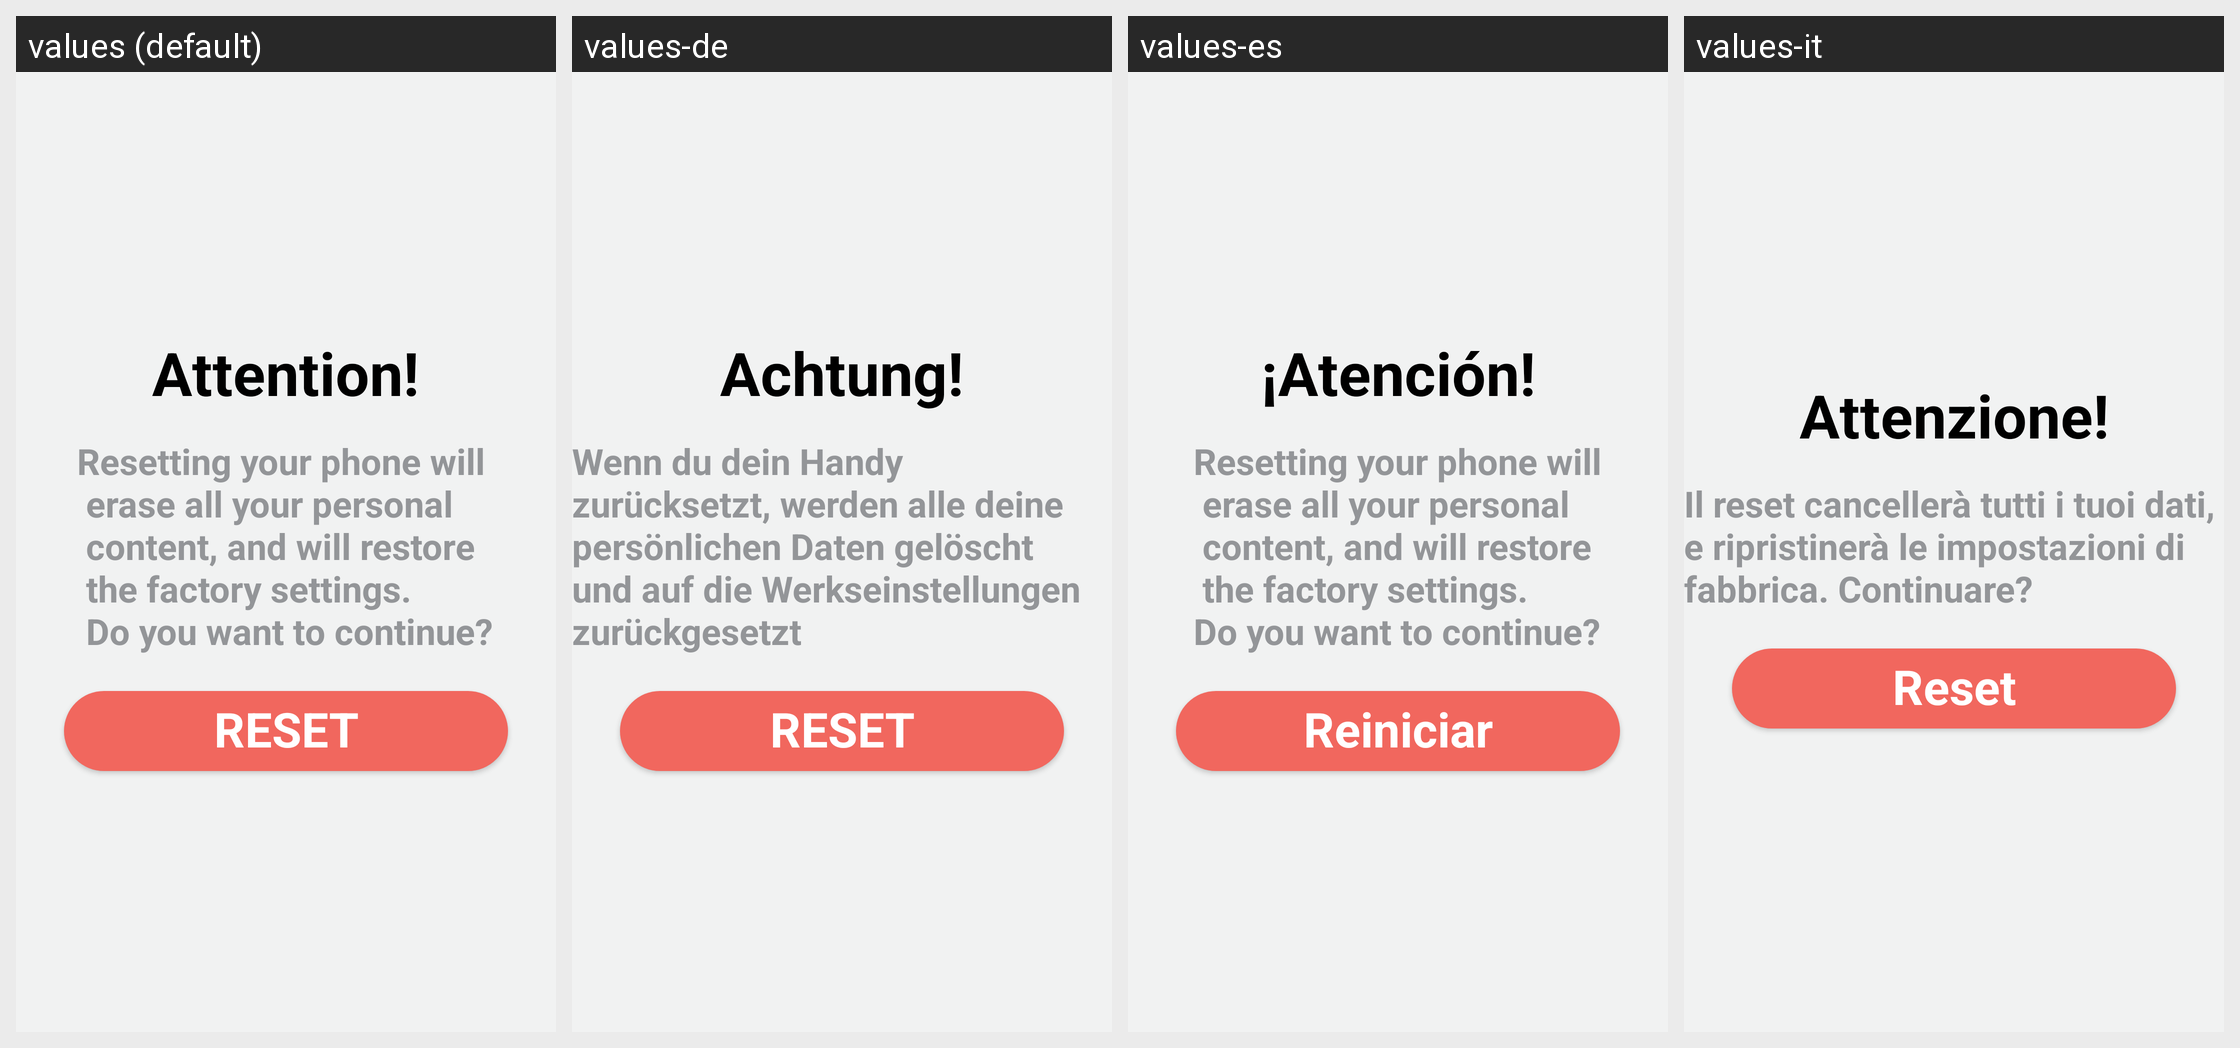

Strings drawn on this Android screen and how each of the app's shown locales translates them:
Android screen res/layout/fragment_info_resetfactory.xml rendered under 4 locales, left to right: values (default), values-de, values-es, values-it. Device: Nexus 5 (rendered at 1080×1920; each locale shown at half size, 540×960, under a caption strip naming it); theme AppTheme.
Other locales in the repository, not shown: values-ja, values-ru, values-th, values-zh.
Strings drawn on this screen, with the default value and each locale's value (text and hints the layout hard-codes, and strings that could not be matched under every locale, appear in the picture but are not listed):

text_title_reset_factory
  values: Attention!
  values-de: Achtung!
  values-es: ¡Atención!
  values-it: Attenzione!

text_desc_reset_factory
  values: Resetting your phone will 
       erase all your personal 
       content, and will restore 
       the factory settings. 
       Do you want to continue?
  values-de: Wenn du dein Handy zurücksetzt, werden alle deine persönlichen Daten gelöscht und auf die Werkseinstellungen zurückgesetzt
  values-es: Resetting your phone will
       erase all your personal
       content, and will restore
       the factory settings. 
      Do you want to continue?
  values-it: Il reset cancellerà tutti i tuoi dati, e ripristinerà le impostazioni di fabbrica. Continuare?

action_reset
  values: RESET
  values-de: RESET
  values-es: Reiniciar
  values-it: Reset
